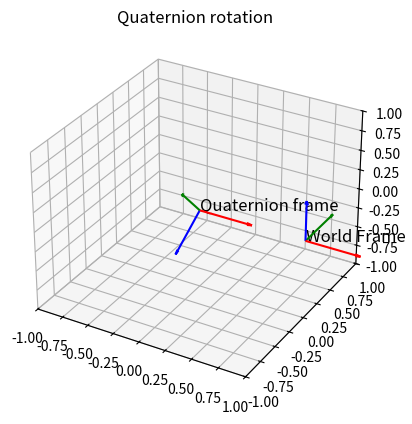

This chart was generated by the following Python code:
import numpy as np
import matplotlib.pyplot as plt

from mpl_toolkits.mplot3d import Axes3D

def plot_frame(ax, R, o, label, length=0.5):
    x_axis = o + R.dot(np.array([length, 0, 0]))
    y_axis = o + R.dot(np.array([0, length, 0]))
    z_axis = o + R.dot(np.array([0, 0, length]))
    
    ax.quiver(o[0], o[1], o[2], x_axis[0]-o[0], x_axis[1]-o[1], x_axis[2]-o[2], 
              color='r', arrow_length_ratio=0.1)
    ax.quiver(o[0], o[1], o[2], y_axis[0]-o[0], y_axis[1]-o[1], y_axis[2]-o[2], 
              color='g', arrow_length_ratio=0.1)
    ax.quiver(o[0], o[1], o[2], z_axis[0]-o[0], z_axis[1]-o[1], z_axis[2]-o[2], 
              color='b', arrow_length_ratio=0.1)
    
    ax.text(o[0], o[1], o[2], label, fontsize=12, color='k')
    
def quat_to_rot(q):
    eta, x, y, z = q
    a = 2*(eta**2+x**2)-1
    b = 2*(x*y-eta*z)
    c = 2*(x*z+eta*y)
    
    d = 2*(x*y+eta*z)
    e = 2*(eta**2+y**2)-1
    f = 2*(y*z-eta*x)
    
    g = 2*(x*z-eta*y)
    h = 2*(y*z+eta*x)
    i = 2*(eta**2+z**2)-1
    return np.array([[a, b, c],
                     [d, e, f],
                     [g, h, i]])
    
if __name__=="__main__":
    angle = np.rad2deg(45)
    q_example = [np.cos(angle/2), np.sin(angle/2), 0, 0]
    R_quat = quat_to_rot(q_example)
    print(R_quat)
    
    fig = plt.figure()
    
    #subplot1
    ax = fig.add_subplot(111, projection='3d')
    plot_frame(ax, np.eye(3), np.array([1,0,0]), "World Frame")
    plot_frame(ax, R_quat, np.array([0,0,0]), "Quaternion frame")
    
    ax.set_title("Quaternion rotation")
    
    ax.set_xlim(-1, 1)
    ax.set_zlim(-1, 1)
    ax.set_ylim(-1, 1)
    
    plt.show()
